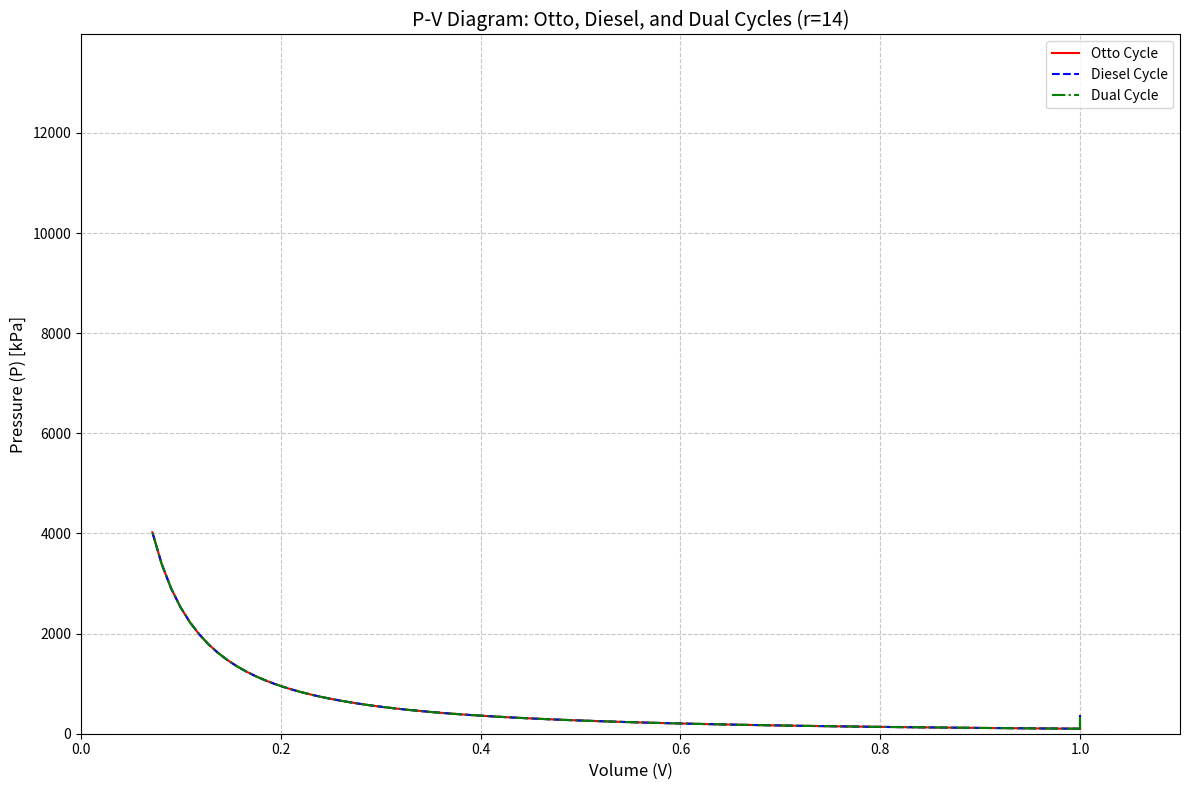

Recreate this plot in Python.
#Cycles plotter
# [redacted]

import numpy as np
import matplotlib.pyplot as plt

gamma = 1.4
r = 14
P1 = 100
T1 = 300
cv = 0.718
cp = 1.005
rp_dual = 1.7

V1 = 1.0
V2 = V1 / r
T2 = T1 * (r ** (gamma - 1))
P2 = P1 * (r ** gamma)

V_comp = np.linspace(V1, V2, 100)
P_comp = P1 * (V1 / V_comp) ** gamma
#Otto cycle
Q_in_otto = 1171.8
T3_otto = T2 + Q_in_otto / cv
P3_otto = P2 * (T3_otto / T2)
V_otto_heat = np.array([V2, V2])
P_otto_heat = np.array([P2, P3_otto])
V_otto_exp = np.linspace(V2, V1, 100)
P_otto_exp = P3_otto * (V2 / V_otto_exp) ** gamma
P4_otto = P3_otto * (V2 / V1) ** gamma
#Diesel cycle
Q_in_diesel = 1316.8
T3_diesel = T2 + Q_in_diesel / cp
rc_diesel = T3_diesel / T2
V3_diesel = V2 * rc_diesel
P4_diesel = P2 * (V3_diesel / V1) ** gamma
V_diesel_heat = np.linspace(V2, V3_diesel, 100)
P_diesel_heat = np.ones_like(V_diesel_heat) * P2
V_diesel_exp = np.linspace(V3_diesel, V1, 100)
P_diesel_exp = P2 * (V3_diesel / V_diesel_exp) ** gamma
#Dual Cycle
T3_dual = T2 * rp_dual
P3_dual = P2 * rp_dual
rc_dual = 1 + 0.05 * (r - 1)
Q_in_dual_cv = cv * (T3_dual - T2)
Q_in_dual_cp = cp * (T3_dual * rc_dual - T3_dual)
V4_dual = V2 * rc_dual
P5_dual = P3_dual * (V4_dual / V1) ** gamma
V_dual_heat1 = np.array([V2, V2])
P_dual_heat1 = np.array([P2, P3_dual])
V_dual_heat2 = np.linspace(V2, V4_dual, 100)
P_dual_heat2 = np.ones_like(V_dual_heat2) * P3_dual
V_dual_exp = np.linspace(V4_dual, V1, 100)
P_dual_exp = P3_dual * (V4_dual / V_dual_exp) ** gamma

plt.figure(figsize=(12, 8))
plt.plot(V_comp, P_comp, 'r-', label='Otto Cycle')
plt.plot([V1, V1], [P1, P4_otto], 'r-')
plt.plot(V_comp, P_comp, 'b--', label='Diesel Cycle')
plt.plot([V1, V1], [P1, P4_diesel], 'b--')
plt.plot(V_comp, P_comp, 'g-.', label='Dual Cycle')
plt.plot([V1, V1], [P1, P5_dual], 'g-.')
plt.xlabel('Volume (V)', fontsize=12)
plt.ylabel('Pressure (P) [kPa]', fontsize=12)
plt.title('P-V Diagram: Otto, Diesel, and Dual Cycles (r=14)', fontsize=14)
plt.legend(loc='upper right')
plt.grid(True, linestyle='--', alpha=0.7)
plt.xlim(0, 1.1 * V1)
plt.ylim(0, 1.2 * max(P3_otto, P3_dual, P2))
plt.tight_layout()
plt.show()
